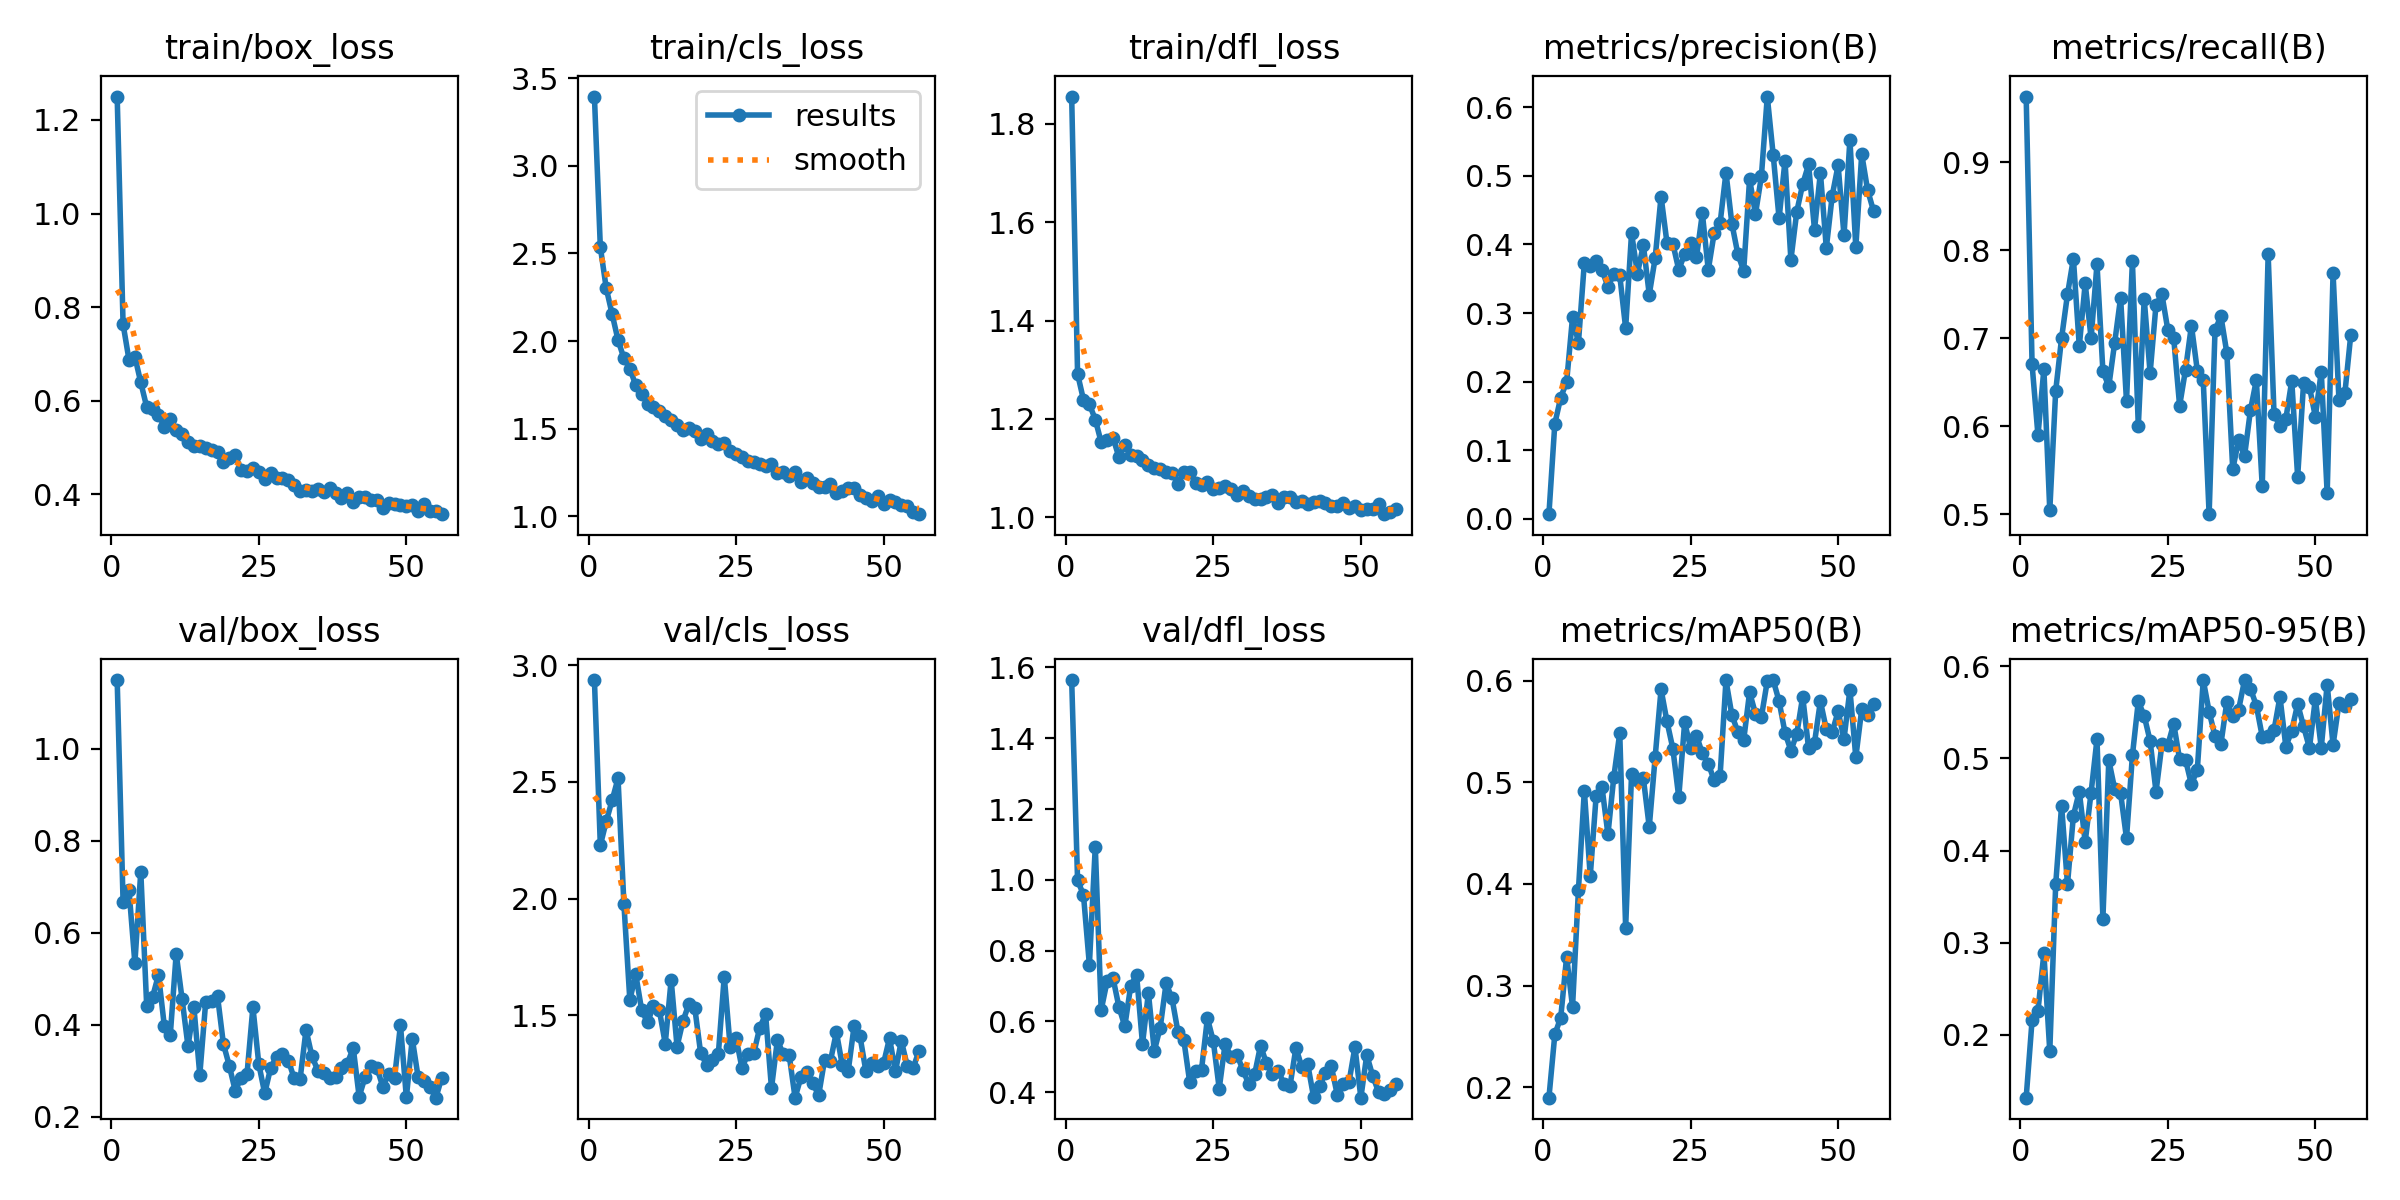

The table this chart was drawn from, first rows:
epoch, time, train/box_loss, train/cls_loss, train/dfl_loss, metrics/precision(B), metrics/recall(B), metrics/mAP50(B), metrics/mAP50-95(B), val/box_loss, val/cls_loss, val/dfl_loss, lr/pg0, lr/pg1, lr/pg2
1, 21.89, 1.25, 3.395, 1.856, 0.00683, 0.975, 0.1897, 0.1318, 1.149, 2.936, 1.564, 0.0002721, 0.0002721, 0.0002721
2, 41.59, 0.7635, 2.536, 1.291, 0.1388, 0.6704, 0.2519, 0.2159, 0.6668, 2.228, 0.9987, 0.0005443, 0.0005443, 0.0005443
3, 60.13, 0.6874, 2.302, 1.239, 0.1768, 0.5897, 0.2685, 0.2262, 0.693, 2.33, 0.9571, 0.0008111, 0.0008111, 0.0008111
4, 78.53, 0.694, 2.154, 1.23, 0.1996, 0.6651, 0.3284, 0.2885, 0.5337, 2.421, 0.7594, 0.0008083, 0.0008083, 0.0008083
5, 97.8, 0.6389, 2.005, 1.199, 0.2939, 0.5042, 0.279, 0.1822, 0.7328, 2.515, 1.094, 0.0008, 0.0008, 0.0008
6, 116.5, 0.5867, 1.901, 1.153, 0.2567, 0.6401, 0.3939, 0.3632, 0.4415, 1.975, 0.6318, 0.0007918, 0.0007918, 0.0007918
7, 135.8, 0.5833, 1.843, 1.157, 0.3733, 0.7003, 0.492, 0.4488, 0.4606, 1.565, 0.7132, 0.0007835, 0.0007835, 0.0007835
8, 154, 0.5704, 1.748, 1.162, 0.3691, 0.75, 0.4076, 0.3635, 0.5084, 1.676, 0.7225, 0.0007753, 0.0007753, 0.0007753
9, 172.5, 0.5437, 1.7, 1.122, 0.3765, 0.7907, 0.4866, 0.4379, 0.3964, 1.522, 0.6411, 0.000767, 0.000767, 0.000767
10, 191, 0.5608, 1.644, 1.147, 0.3626, 0.691, 0.495, 0.4641, 0.3779, 1.469, 0.586, 0.0007588, 0.0007588, 0.0007588
11, 209.2, 0.5366, 1.625, 1.127, 0.3385, 0.7625, 0.4489, 0.4094, 0.5544, 1.539, 0.6997, 0.0007505, 0.0007505, 0.0007505
12, 229, 0.5298, 1.6, 1.125, 0.3565, 0.7, 0.5056, 0.463, 0.456, 1.522, 0.7318, 0.0007423, 0.0007423, 0.0007423
13, 246.7, 0.5124, 1.57, 1.117, 0.3549, 0.7845, 0.5484, 0.521, 0.3531, 1.378, 0.5361, 0.000734, 0.000734, 0.000734
14, 266.2, 0.5027, 1.552, 1.106, 0.2779, 0.6625, 0.357, 0.3258, 0.4385, 1.651, 0.68, 0.0007258, 0.0007258, 0.0007258
15, 284.7, 0.5024, 1.524, 1.101, 0.4167, 0.6455, 0.5079, 0.4982, 0.2913, 1.366, 0.5166, 0.0007175, 0.0007175, 0.0007175
16, 303.1, 0.499, 1.492, 1.098, 0.3574, 0.6952, 0.5028, 0.4667, 0.4499, 1.475, 0.5821, 0.0007093, 0.0007093, 0.0007093
17, 321.9, 0.4944, 1.504, 1.092, 0.3992, 0.7463, 0.5041, 0.4624, 0.4508, 1.547, 0.7078, 0.0007011, 0.0007011, 0.0007011
18, 340.2, 0.4913, 1.486, 1.09, 0.3269, 0.6283, 0.456, 0.4133, 0.4624, 1.532, 0.6651, 0.0006928, 0.0006928, 0.0006928
19, 358.8, 0.4681, 1.442, 1.068, 0.3799, 0.7875, 0.5248, 0.5033, 0.3584, 1.338, 0.571, 0.0006846, 0.0006846, 0.0006846
20, 376.9, 0.4766, 1.471, 1.092, 0.4698, 0.6, 0.5916, 0.5619, 0.3108, 1.288, 0.5476, 0.0006763, 0.0006763, 0.0006763
21, 395.8, 0.4829, 1.428, 1.092, 0.4024, 0.7451, 0.56, 0.5463, 0.2569, 1.309, 0.4281, 0.0006681, 0.0006681, 0.0006681
22, 414.2, 0.4529, 1.411, 1.069, 0.4011, 0.6603, 0.5332, 0.5191, 0.2843, 1.335, 0.4597, 0.0006598, 0.0006598, 0.0006598
23, 432.6, 0.4504, 1.418, 1.065, 0.3629, 0.7382, 0.4853, 0.4639, 0.293, 1.666, 0.4633, 0.0006516, 0.0006516, 0.0006516
24, 452.2, 0.4568, 1.37, 1.071, 0.3861, 0.75, 0.559, 0.5153, 0.4381, 1.365, 0.6091, 0.0006433, 0.0006433, 0.0006433
25, 469.8, 0.4468, 1.355, 1.057, 0.4016, 0.7097, 0.5341, 0.5145, 0.3144, 1.402, 0.5438, 0.0006351, 0.0006351, 0.0006351
26, 489.5, 0.433, 1.336, 1.059, 0.3815, 0.7, 0.546, 0.5377, 0.251, 1.274, 0.4098, 0.0006268, 0.0006268, 0.0006268
27, 507.6, 0.4446, 1.314, 1.064, 0.4451, 0.6232, 0.5285, 0.499, 0.3061, 1.333, 0.5368, 0.0006186, 0.0006186, 0.0006186
28, 526.3, 0.4349, 1.312, 1.058, 0.3628, 0.6643, 0.5185, 0.4986, 0.3303, 1.337, 0.4993, 0.0006103, 0.0006103, 0.0006103
29, 544.6, 0.4344, 1.296, 1.045, 0.4165, 0.7145, 0.502, 0.4719, 0.3373, 1.446, 0.5055, 0.0006021, 0.0006021, 0.0006021
30, 562.9, 0.4305, 1.286, 1.053, 0.4307, 0.6633, 0.5061, 0.4878, 0.3223, 1.504, 0.4633, 0.0005938, 0.0005938, 0.0005938
31, 582.3, 0.4203, 1.298, 1.043, 0.5046, 0.6527, 0.6003, 0.5852, 0.2836, 1.187, 0.4224, 0.0005856, 0.0005856, 0.0005856
32, 599.9, 0.4067, 1.245, 1.038, 0.4304, 0.5, 0.5663, 0.5508, 0.2827, 1.393, 0.4503, 0.0005774, 0.0005774, 0.0005774
33, 618.9, 0.4088, 1.251, 1.037, 0.3863, 0.7095, 0.5498, 0.5242, 0.3889, 1.334, 0.5315, 0.0005691, 0.0005691, 0.0005691
34, 637.5, 0.4073, 1.227, 1.041, 0.3613, 0.725, 0.5415, 0.5158, 0.3317, 1.329, 0.4814, 0.0005609, 0.0005609, 0.0005609
35, 656.1, 0.4109, 1.252, 1.045, 0.4952, 0.6835, 0.5887, 0.5614, 0.3005, 1.147, 0.452, 0.0005526, 0.0005526, 0.0005526
36, 674.8, 0.4045, 1.196, 1.029, 0.4443, 0.5511, 0.5675, 0.5463, 0.2962, 1.235, 0.4591, 0.0005444, 0.0005444, 0.0005444
37, 693.1, 0.414, 1.221, 1.04, 0.4993, 0.5841, 0.5644, 0.5531, 0.2845, 1.258, 0.4233, 0.0005361, 0.0005361, 0.0005361
38, 712.2, 0.403, 1.192, 1.04, 0.6155, 0.5661, 0.5997, 0.585, 0.2864, 1.207, 0.418, 0.0005279, 0.0005279, 0.0005279
39, 729.8, 0.3913, 1.165, 1.031, 0.5305, 0.6182, 0.6007, 0.5758, 0.3067, 1.158, 0.5255, 0.0005196, 0.0005196, 0.0005196
40, 748.7, 0.4032, 1.169, 1.033, 0.4378, 0.6525, 0.5798, 0.5575, 0.3158, 1.309, 0.4704, 0.0005114, 0.0005114, 0.0005114
41, 767, 0.3838, 1.182, 1.026, 0.5219, 0.5317, 0.5489, 0.5239, 0.3497, 1.305, 0.4786, 0.0005031, 0.0005031, 0.0005031
42, 785.1, 0.3944, 1.131, 1.03, 0.3775, 0.7955, 0.5312, 0.5246, 0.2439, 1.427, 0.3853, 0.0004949, 0.0004949, 0.0004949
43, 804.5, 0.3938, 1.147, 1.032, 0.4478, 0.6137, 0.5477, 0.5309, 0.2861, 1.286, 0.4176, 0.0004866, 0.0004866, 0.0004866
44, 822.5, 0.388, 1.164, 1.029, 0.4879, 0.6, 0.5845, 0.567, 0.3101, 1.26, 0.4536, 0.0004784, 0.0004784, 0.0004784
45, 841.8, 0.3876, 1.16, 1.022, 0.5166, 0.6085, 0.5334, 0.5129, 0.3069, 1.453, 0.4727, 0.0004701, 0.0004701, 0.0004701
46, 860, 0.3712, 1.123, 1.023, 0.4215, 0.6516, 0.539, 0.5302, 0.2657, 1.409, 0.3926, 0.0004619, 0.0004619, 0.0004619
47, 878.8, 0.3817, 1.103, 1.029, 0.5047, 0.5424, 0.5799, 0.5592, 0.2942, 1.26, 0.4221, 0.0004537, 0.0004537, 0.0004537
48, 897.8, 0.3782, 1.087, 1.019, 0.3947, 0.6488, 0.5523, 0.5349, 0.2851, 1.295, 0.4291, 0.0004454, 0.0004454, 0.0004454
49, 915.7, 0.3766, 1.114, 1.023, 0.471, 0.6446, 0.5495, 0.5113, 0.3995, 1.282, 0.5274, 0.0004372, 0.0004372, 0.0004372
50, 934.8, 0.3747, 1.073, 1.015, 0.5154, 0.611, 0.5698, 0.5649, 0.242, 1.295, 0.3843, 0.0004289, 0.0004289, 0.0004289
51, 953.1, 0.3765, 1.093, 1.016, 0.4132, 0.6621, 0.5426, 0.5117, 0.3699, 1.402, 0.5048, 0.0004207, 0.0004207, 0.0004207
52, 972.4, 0.3636, 1.08, 1.016, 0.5528, 0.5236, 0.5912, 0.5803, 0.2857, 1.259, 0.4462, 0.0004124, 0.0004124, 0.0004124
53, 990.6, 0.3794, 1.065, 1.027, 0.3955, 0.774, 0.5247, 0.5148, 0.2769, 1.39, 0.4001, 0.0004042, 0.0004042, 0.0004042
54, 1009, 0.3634, 1.06, 1.006, 0.5316, 0.6298, 0.5718, 0.5598, 0.2659, 1.284, 0.3947, 0.0003959, 0.0003959, 0.0003959
55, 1027, 0.3647, 1.025, 1.011, 0.4791, 0.6375, 0.5665, 0.5565, 0.2417, 1.273, 0.4067, 0.0003877, 0.0003877, 0.0003877
56, 1046, 0.3575, 1.012, 1.018, 0.4489, 0.7039, 0.5774, 0.5646, 0.2848, 1.347, 0.4241, 0.0003794, 0.0003794, 0.0003794
